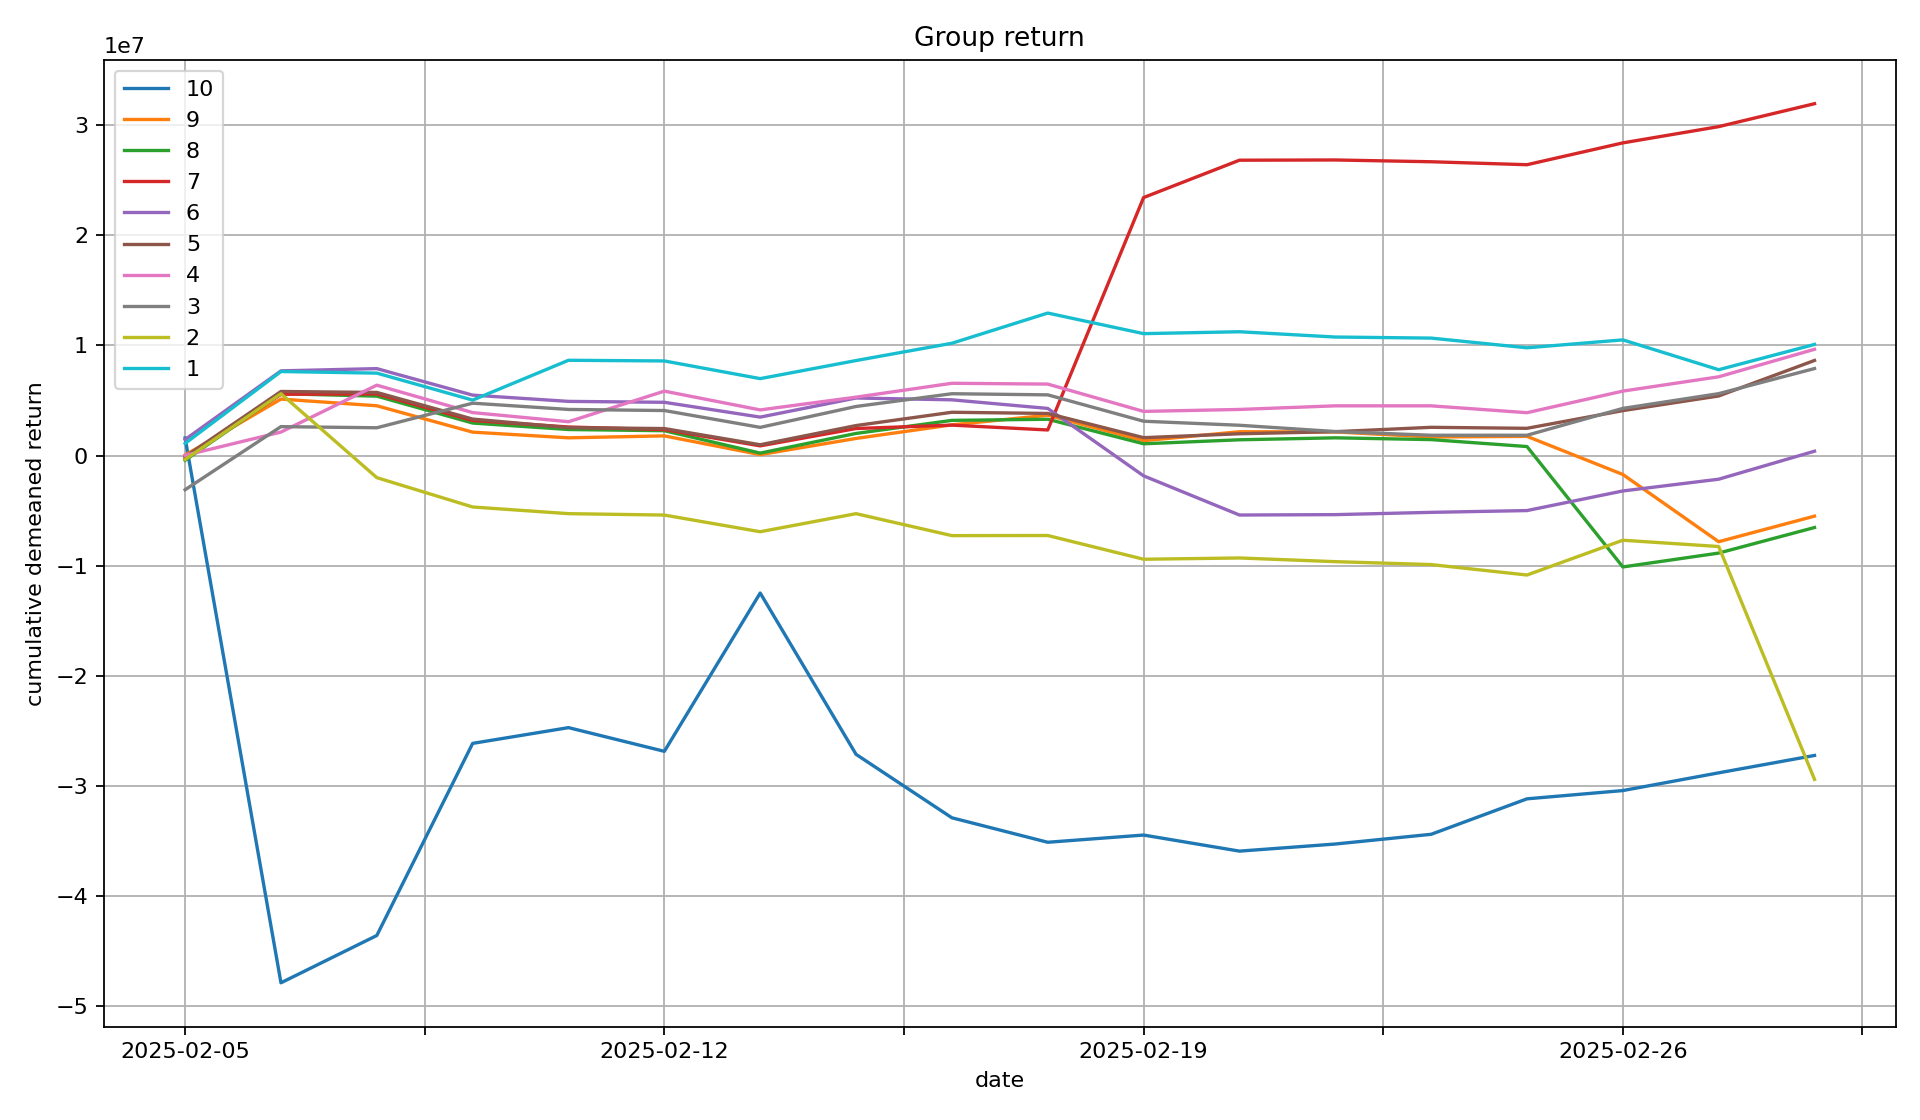

Values plotted in this chart, from the file beside it:
, 10, 9, 8, 7, 6, 5, 4, 3, 2, 1
2025-02-05, 1596426, 48709, -428441, -255480, 1457486, -105057, 26695, -3097619, -350086, 1107367
2025-02-06, -47850998, 5131560, 5618349, 5570337, 7693520, 5821992, 2135252, 2629835, 5618283, 7631870
2025-02-07, -43556978, 4524886, 5396979, 5597152, 7896210, 5733049, 6393914, 2526964, -1999910, 7487735
2025-02-10, -26119787, 2130607, 2955236, 3189126, 5489545, 3317248, 3904259, 4759203, -4663524, 5038087
2025-02-11, -24690704, 1614713, 2368625, 2595986, 4921642, 2539166, 3075973, 4190628, -5269137, 8653109
2025-02-12, -26841290, 1790607, 2260149, 2358048, 4838501, 2454976, 5851099, 4091556, -5395712, 8592065
2025-02-13, -12471451, 88900, 227235, 885395, 3495117, 985882, 4147309, 2563804, -6909731, 6987540
2025-02-14, -27114615, 1559019, 2013710, 2458884, 5229308, 2728486, 5307124, 4459524, -5269849, 8628411
2025-02-17, -32873626, 2791522, 3197440, 2767792, 5063256, 3934380, 6565083, 5617949, -7262643, 10198848
2025-02-18, -35095579, 3665527, 3300174, 2327864, 4282343, 3826705, 6491723, 5514664, -7252374, 12938954
2025-02-19, -34441032, 1354252, 1073464, 23423116, -1837047, 1628926, 4012153, 3121273, -9406149, 11071045
2025-02-20, -35899892, 2165218, 1435904, 26812750, -5392226, 1982552, 4189735, 2754377, -9291264, 11242846
2025-02-21, -35254683, 2150905, 1614061, 26834249, -5357428, 2172793, 4517970, 2184739, -9625160, 10762555
2025-02-24, -34372813, 1689585, 1452346, 26672338, -5149783, 2567496, 4517795, 1847752, -9890778, 10666063
2025-02-25, -31153081, 1747569, 822172, 26403543, -4988772, 2477926, 3894975, 1847987, -10838504, 9786185
2025-02-26, -30403351, -1712896, -10105252, 28384232, -3208709, 4083410, 5854385, 4283758, -7680361, 10504784
2025-02-27, -28793053, -7815008, -8846978, 29860334, -2140808, 5413466, 7153392, 5623747, -8252124, 7797032
2025-02-28, -27216666, -5494167, -6527116, 31942496, 400869, 8637402, 9649860, 7901915, -29385481, 10090890
